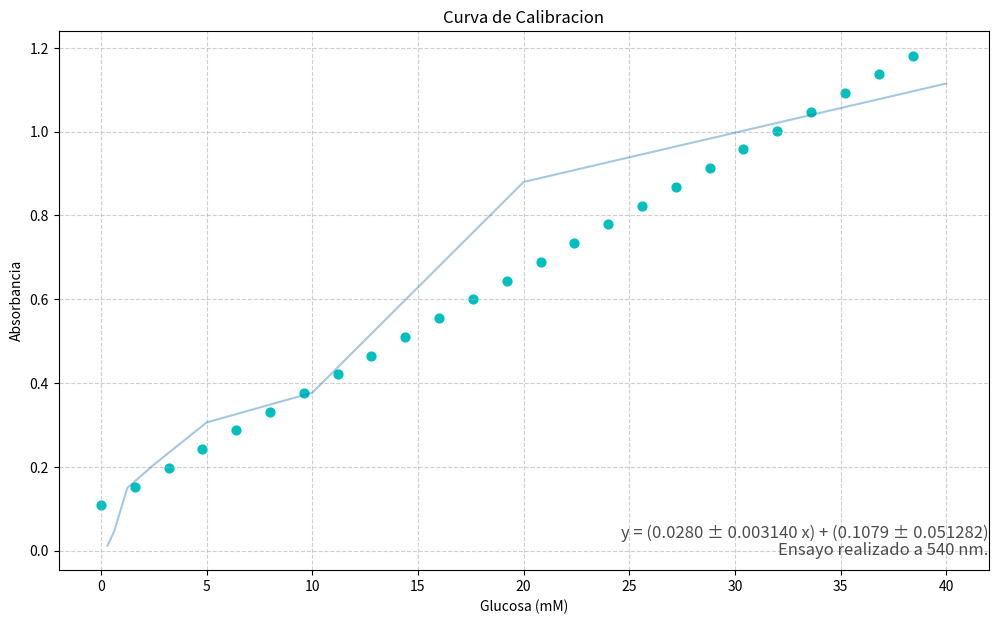

This chart was generated by the following Python code:
import matplotlib.pyplot as plt
import statistics
from math import sqrt

ug = [40, 20, 10, 5, 2.5, 1.25, 0.625, 0.3125]
abs = [1.115, 0.88, 0.377, 0.306, 0.205, 0.15, 0.046, 0.012]
xyValues = []
xSquareValues = []
dSquareValues = []
equationAbs = []
axisX = []

def main():
    n = len(abs) 
    ΣX = sum(ug)
    ΣY  = sum(abs)
    ΣXY  = calculusXY(0)
    ΣXSquare = calculusXSquare(0)
    determinant = ((n) * (ΣXSquare)) - ((ΣX * ΣX))
    m = ((ΣXY * n) - (ΣX * ΣY)) / determinant
    b = ((ΣXSquare * ΣY) - (ΣXY * ΣX)) / determinant
    ΣDSquare = calculusDSquare(0, m, b)
    sY = sqrt(ΣDSquare/(n-2))
    s2m = ((sY**2) * n) / determinant
    s2b = ((sY**2) * ΣXSquare) / determinant
    sm = sqrt(s2m)
    sb = sqrt(s2b)
    print(f'La ecuación de la recta es: y = ({m:.4f} ± {sm:.6f} x) + ({b:.4f} ± {sb:.6f})')
    find = 0.973
    secret = (find - b) / m
    #print(f'La masa de la muestra problema, con absorbancia de {find} es de: {secret:.4f} µg.')
    return drawGraph(ug, abs, m, b, sm, sb)

def calculusXY(round):
    while round < (len(ug)):
        xy = (ug[round]) * (abs[round])
        xyValues.append(xy)
        round = round + 1
    xySumatory = sum(xyValues)
    return xySumatory

def calculusXSquare(round):
    while round < (len(ug)):
        xSquare = (ug[round])**2
        xSquareValues.append(xSquare)
        round = round + 1
    xSquareSumatory = sum(xSquareValues)
    return xSquareSumatory

def calculusDSquare(round, m, b):
    while round < (len(ug)):
        dValue = (abs[round]) - (m * (ug[round])) - b
        dSquare = dValue ** 2
        dSquareValues.append(dSquare)
        round = round + 1
    dSquareSumatory = sum(dSquareValues)
    return dSquareSumatory

def calculusCurve(round, m, b):
    while round < (ug[0]):
        y = (m * (round)) + (b)
        equationAbs.append(y)
        axisX.append(round)
        round = round + (ug[0] * 0.04)
    return equationAbs

def drawGraph(list, listTwo, m, b, sm, sb):
    calculusCurve(0, m, b)
    sbPromedio = statistics.stdev(listTwo)
    print(sbPromedio)
    fig = plt.figure(figsize = (12, 7))
    plt.plot(list, listTwo, alpha = 0.4)
    plt.scatter(axisX, equationAbs, color='c', s=40)
    fig.text(0.9, 0.15, f'y = ({m:.4f} ± {sm:.6f} x) + ({b:.4f} ± {sb:.6f})',
         fontsize = 12, color ='black',
         ha ='right', va ='bottom',
         alpha = 0.7)
    fig.text(0.9, 0.15, f'Ensayo realizado a 540 nm.',
         fontsize = 12, color ='black',
         ha ='right', va ='top',
         alpha = 0.7)
    plt.grid(alpha =.6, linestyle ='--')
    plt.title(f'Curva de Calibracion')
    plt.ylabel('Absorbancia')
    plt.xlabel(f'Glucosa (mM)')
    print(equationAbs)
    plt.show()




main()